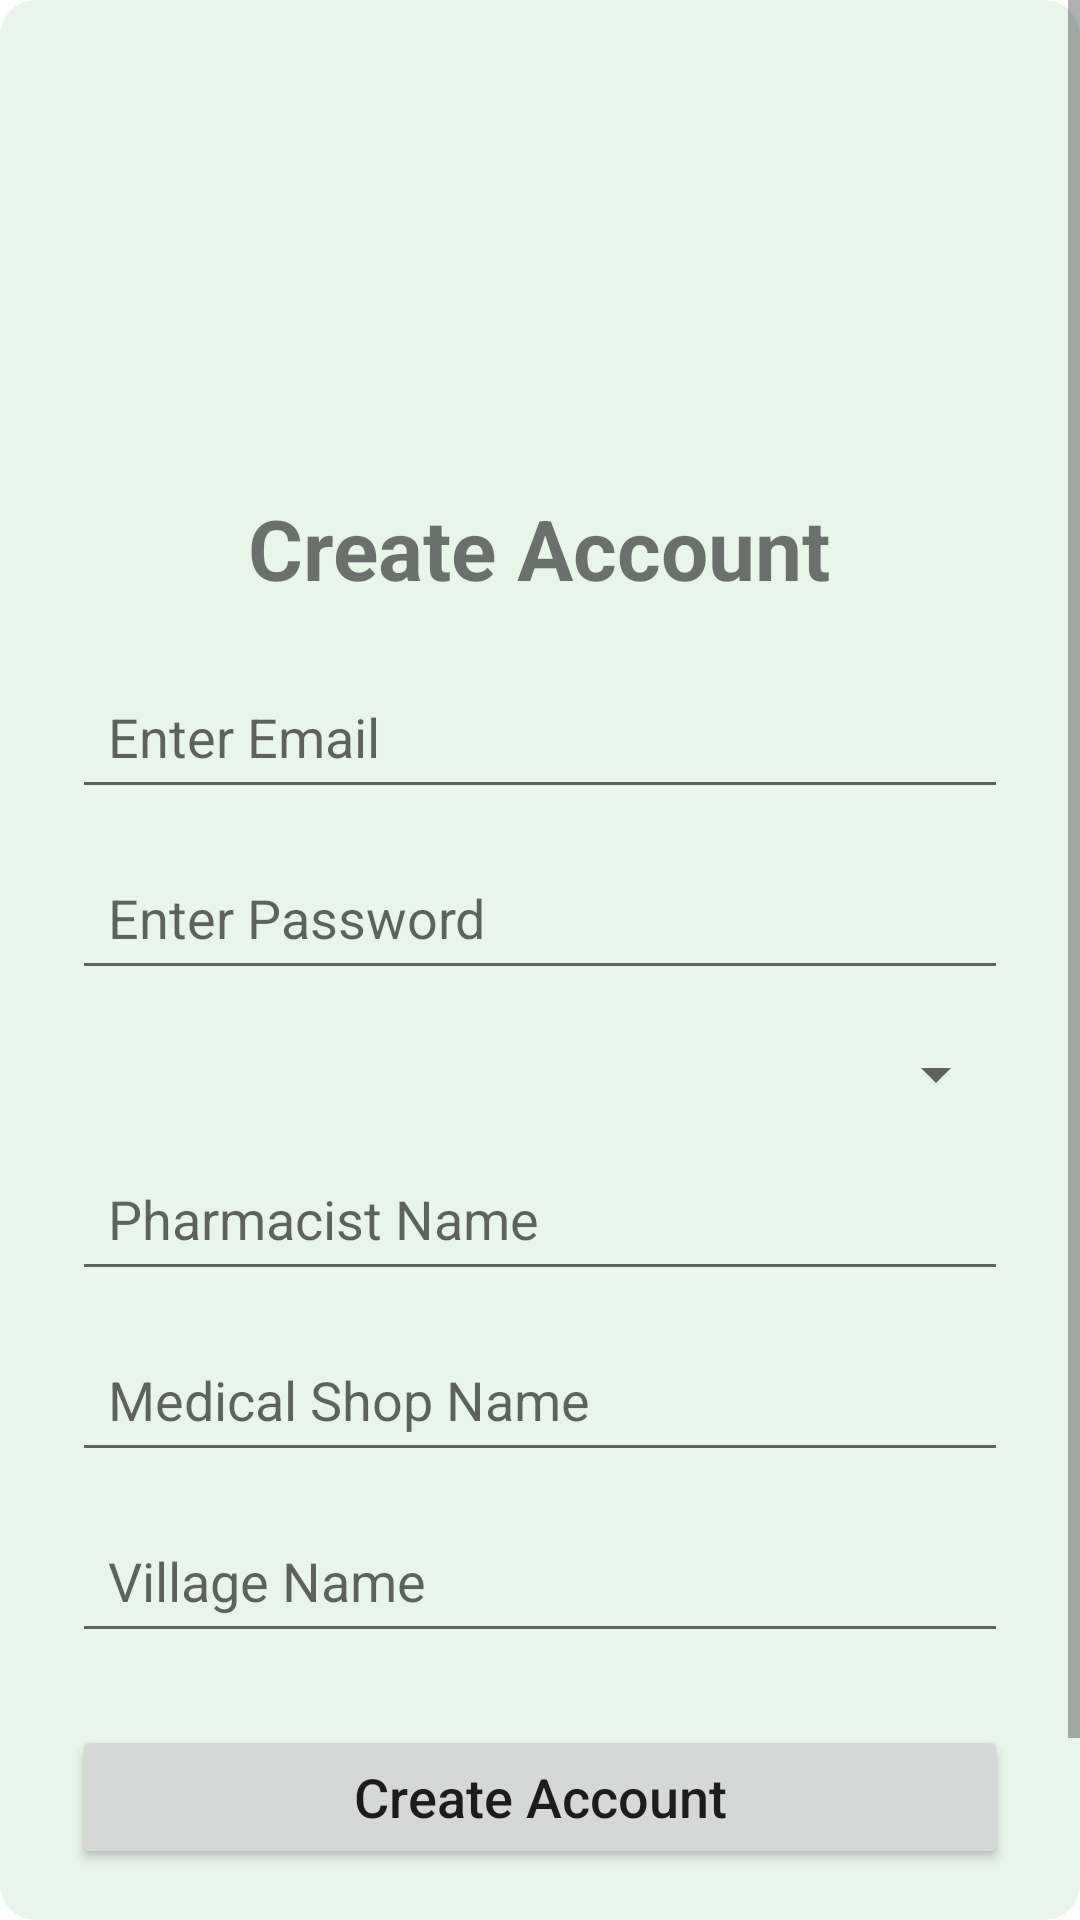

Write the Android layout XML for this screen, with the resource values it uses.
<!-- AndroidManifest.xml: application theme Theme.GramaSanjeevini -->
<!-- res/layout/activity_signup.xml -->
<?xml version="1.0" encoding="utf-8"?>
<ScrollView
    xmlns:android="http://schemas.android.com/apk/res/android"
    android:layout_width="match_parent"
    android:layout_height="match_parent"
    android:background="@drawable/background">

    <LinearLayout
        android:layout_width="match_parent"
        android:layout_height="wrap_content"
        android:orientation="vertical"
        android:padding="24dp">

        <ImageView
            android:layout_width="120dp"
            android:layout_height="120dp"
            android:layout_gravity="center"
            android:src="@drawable/logo"
            android:layout_marginBottom="20dp"/>

        <TextView
            android:layout_width="wrap_content"
            android:layout_height="wrap_content"
            android:text="Create Account"
            android:textSize="28sp"
            android:textStyle="bold"
            android:layout_gravity="center"
            android:layout_marginBottom="20dp"/>

        

        <EditText
            android:id="@+id/emailEt"
            android:layout_width="match_parent"
            android:layout_height="wrap_content"
            android:hint="Enter Email"
            android:inputType="textEmailAddress"
            android:padding="12dp"/>

        

        <EditText
            android:id="@+id/passwordEt"
            android:layout_width="match_parent"
            android:layout_height="wrap_content"
            android:hint="Enter Password"
            android:inputType="textPassword"
            android:padding="12dp"
            android:layout_marginTop="12dp"/>

        

        <Spinner
            android:id="@+id/roleSpinner"
            android:layout_width="match_parent"
            android:layout_height="wrap_content"
            android:layout_marginTop="16dp"/>

        

        <EditText
            android:id="@+id/userNameEt"
            android:layout_width="match_parent"
            android:layout_height="wrap_content"
            android:hint="Pharmacist Name"
            android:padding="12dp"
            android:layout_marginTop="12dp"/>

        

        <EditText
            android:id="@+id/shopNameEt"
            android:layout_width="match_parent"
            android:layout_height="wrap_content"
            android:hint="Medical Shop Name"
            android:padding="12dp"
            android:layout_marginTop="12dp"/>

        

        <EditText
            android:id="@+id/villageEt"
            android:layout_width="match_parent"
            android:layout_height="wrap_content"
            android:hint="Village Name"
            android:padding="12dp"
            android:layout_marginTop="12dp"/>

        

        <Button
            android:id="@+id/signupBtn"
            android:layout_width="match_parent"
            android:layout_height="wrap_content"
            android:text="Create Account"
            android:textAllCaps="false"
            android:textSize="18sp"
            android:layout_marginTop="24dp"/>

        

        <Button
            android:id="@+id/loginPageBtn"
            android:layout_width="match_parent"
            android:layout_height="wrap_content"
            android:text="Already have account? Login"
            android:textAllCaps="false"
            android:layout_marginTop="12dp"/>

    </LinearLayout>

</ScrollView>
<!-- resources referenced by this layout -->
<resources>
  <!-- drawable background (drawable) -->
  <?xml version="1.0" encoding="utf-8"?>
  <shape
      xmlns:android="http://schemas.android.com/apk/res/android">
  
      <solid android:color="#E8F5E9"/>
  
      <corners android:radius="12dp"/>
  
  </shape>
  <style name="Theme.GramaSanjeevini" parent="Theme.MaterialComponents.DayNight.DarkActionBar">
  
          <item name="colorPrimary">
              @color/purple_500
          </item>
  
      </style>
  <color name="purple_500">#6200EE</color>
</resources>
